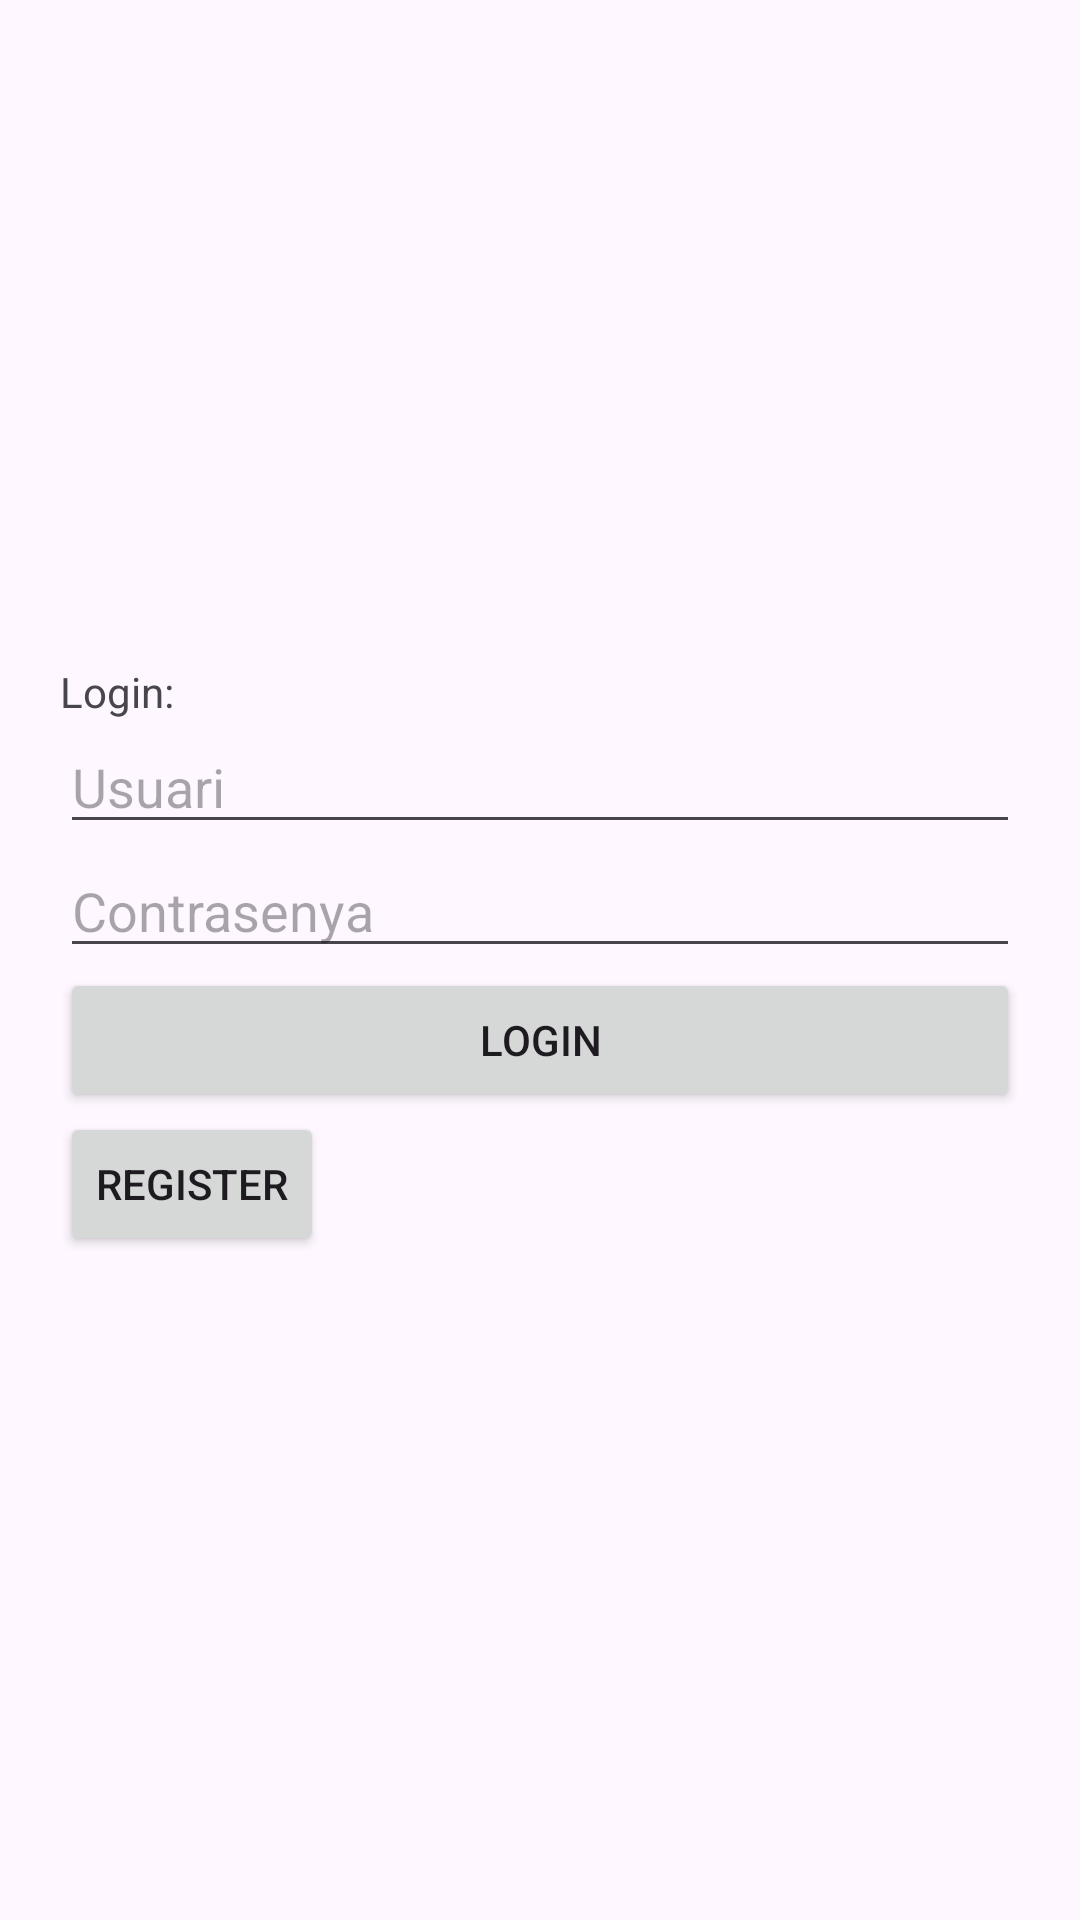

Write the Android layout XML for this screen, with the resource values it uses.
<!-- AndroidManifest.xml: application theme Theme.ProbaFirebase -->
<!-- res/layout/fragment_login.xml -->
<?xml version="1.0" encoding="utf-8"?>
<layout>
<FrameLayout xmlns:android="http://schemas.android.com/apk/res/android"
    xmlns:tools="http://schemas.android.com/tools"
    android:layout_width="match_parent"
    android:layout_height="match_parent"
    tools:context=".login.LoginFragment">

    <LinearLayout
        android:layout_width="match_parent"
        android:layout_height="match_parent"
        android:orientation="vertical"
        android:layout_marginHorizontal="20dp"
        android:gravity="center">

        <TextView
            android:id="@+id/textView"
            android:layout_width="match_parent"
            android:layout_height="wrap_content"
            android:text="@string/login_" />

        <EditText
            android:id="@+id/TextMail"
            android:layout_width="match_parent"
            android:layout_height="wrap_content"
            android:ems="10"
            android:inputType="text"
            android:hint="@string/usuari"/>

        <EditText
            android:id="@+id/TextPassword"
            android:layout_width="match_parent"
            android:layout_height="wrap_content"
            android:ems="10"
            android:inputType="textPassword"
            android:hint="@string/contrasenya"/>

        <Button
            android:id="@+id/LoginButton"
            android:layout_width="match_parent"
            android:layout_height="wrap_content"
            android:text="@string/login" />

        <Button
            android:id="@+id/RegisterButton"
            android:layout_width="wrap_content"
            android:layout_height="wrap_content"
            android:text="@string/register"
            android:layout_gravity="start"
            />
    </LinearLayout>
</FrameLayout>
</layout>
<!-- resources referenced by this layout -->
<resources>
  <string name="contrasenya">Contrasenya</string>
  <string name="login">Login</string>
  <string name="login_">Login:</string>
  <string name="register">Register</string>
  <string name="usuari">Usuari</string>
  <style name="Theme.ProbaFirebase" parent="Base.Theme.ProbaFirebase" />
  <style name="Base.Theme.ProbaFirebase" parent="Theme.Material3.DayNight.NoActionBar">
          
          
      </style>
</resources>
